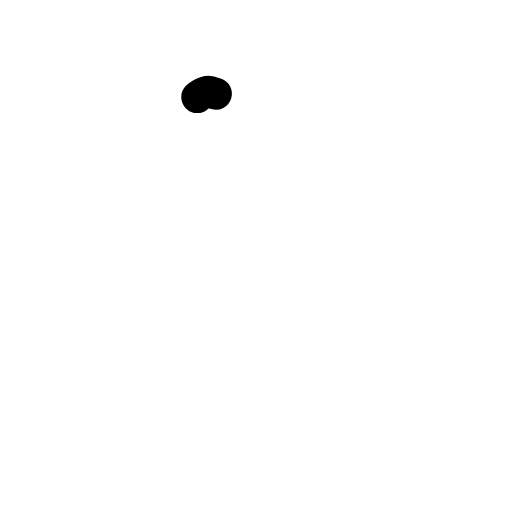
t = 0.00 s
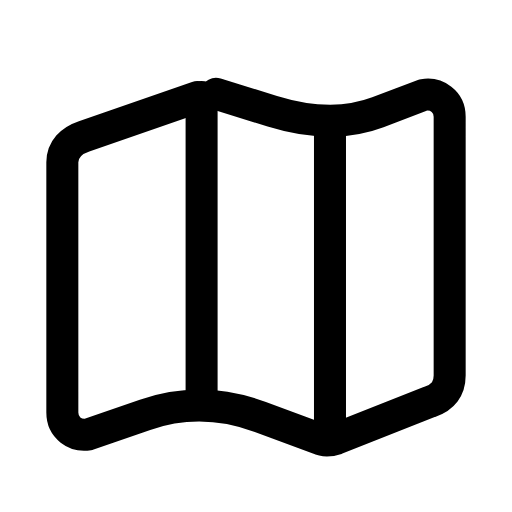
t = 0.33 s
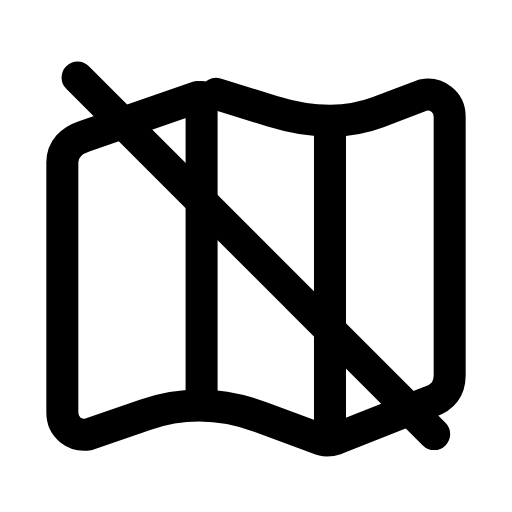
t = 0.64 s
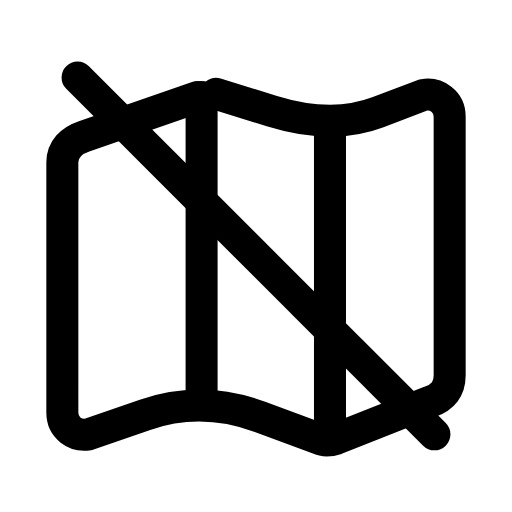
t = 0.93 s
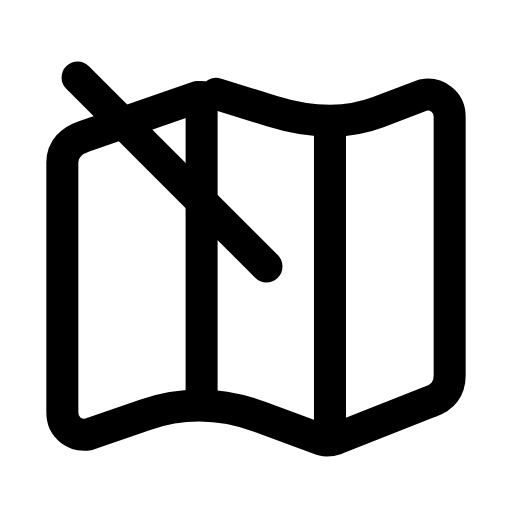
t = 1.27 s
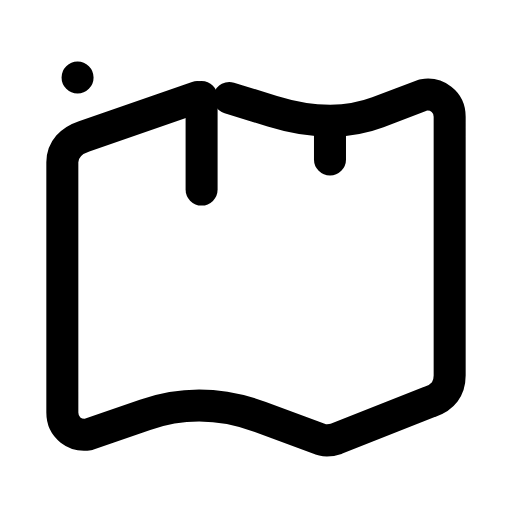
t = 1.47 s

The animated SVG that drew these frames (rendered in a browser with its animation timeline set to each time). Animation: 4 SMIL elements (animate=4); one cycle of 1.90 s, repeats indefinitely.

<svg xmlns="http://www.w3.org/2000/svg" width="24" height="24" viewBox="0 0 24 24" fill="none"><g transform="translate(-0.24 -0.243) scale(1.02)"><path stroke="currentColor" stroke-width="1.471" stroke-linecap="round" stroke-linejoin="round" fill="none" d="M9.3 4.7L4.1 6.5C3.5 6.7 3.1 7.1 3.1 7.7L3.1 19.2C3.1 19.9 3.7 20.3 4.3 20.2L6.9 19.3Q9.5 18.4 12.2 19.4L14.9 20.4C15.1 20.5 15.4 20.5 15.7 20.4L20 18.7C20.6 18.5 20.9 18.1 20.9 17.5L20.9 5.6C20.9 4.9 20.3 4.5 19.7 4.6L17.6 5.4Q15.5 6.2 12.75 5.35L10 4.5C9.8 4.4 9.5 4.5 9.3 4.7Z" pathLength="1" stroke-dasharray="1"><animate attributeName="stroke-dashoffset" values="1;1;0;0;0;0;1;1;1" keyTimes="0;0;0.189;0.45;0.6;0.774;0.9;0.9;1" dur="1.9s" repeatCount="indefinite" calcMode="spline" keySplines="0.16 1 0.3 1;0.16 1 0.3 1;0.16 1 0.3 1;0.16 1 0.3 1;0.16 1 0.3 1;0.16 1 0.3 1;0.16 1 0.3 1;0.16 1 0.3 1"/></path><line stroke="currentColor" stroke-width="1.471" stroke-linecap="round" stroke-linejoin="round" fill="none" x1="9.5" y1="4.7" x2="9.5" y2="18.4" pathLength="1" stroke-dasharray="1"><animate attributeName="stroke-dashoffset" values="1;1;0;0;0;0;1;1;1" keyTimes="0;0.0315;0.2205;0.45;0.6;0.753;0.879;0.9;1" dur="1.9s" repeatCount="indefinite" calcMode="spline" keySplines="0.16 1 0.3 1;0.16 1 0.3 1;0.16 1 0.3 1;0.16 1 0.3 1;0.16 1 0.3 1;0.16 1 0.3 1;0.16 1 0.3 1;0.16 1 0.3 1"/></line><line stroke="currentColor" stroke-width="1.471" stroke-linecap="round" stroke-linejoin="round" fill="none" x1="15.4" y1="6.2" x2="15.4" y2="20.4" pathLength="1" stroke-dasharray="1"><animate attributeName="stroke-dashoffset" values="1;1;0;0;0;0;1;1;1" keyTimes="0;0.063;0.252;0.45;0.6;0.732;0.858;0.9;1" dur="1.9s" repeatCount="indefinite" calcMode="spline" keySplines="0.16 1 0.3 1;0.16 1 0.3 1;0.16 1 0.3 1;0.16 1 0.3 1;0.16 1 0.3 1;0.16 1 0.3 1;0.16 1 0.3 1;0.16 1 0.3 1"/></line><path stroke="currentColor" stroke-width="1.471" stroke-linecap="round" stroke-linejoin="round" fill="none" d="M3.8 3.8L20.2 20.2" pathLength="1" stroke-dasharray="1"><animate attributeName="stroke-dashoffset" values="1;1;0;0;0;0;1;1;1" keyTimes="0;0.18;0.369;0.45;0.6;0.654;0.78;0.9;1" dur="1.9s" repeatCount="indefinite" calcMode="spline" keySplines="0.16 1 0.3 1;0.16 1 0.3 1;0.16 1 0.3 1;0.16 1 0.3 1;0.16 1 0.3 1;0.16 1 0.3 1;0.16 1 0.3 1;0.16 1 0.3 1"/></path></g></svg>
